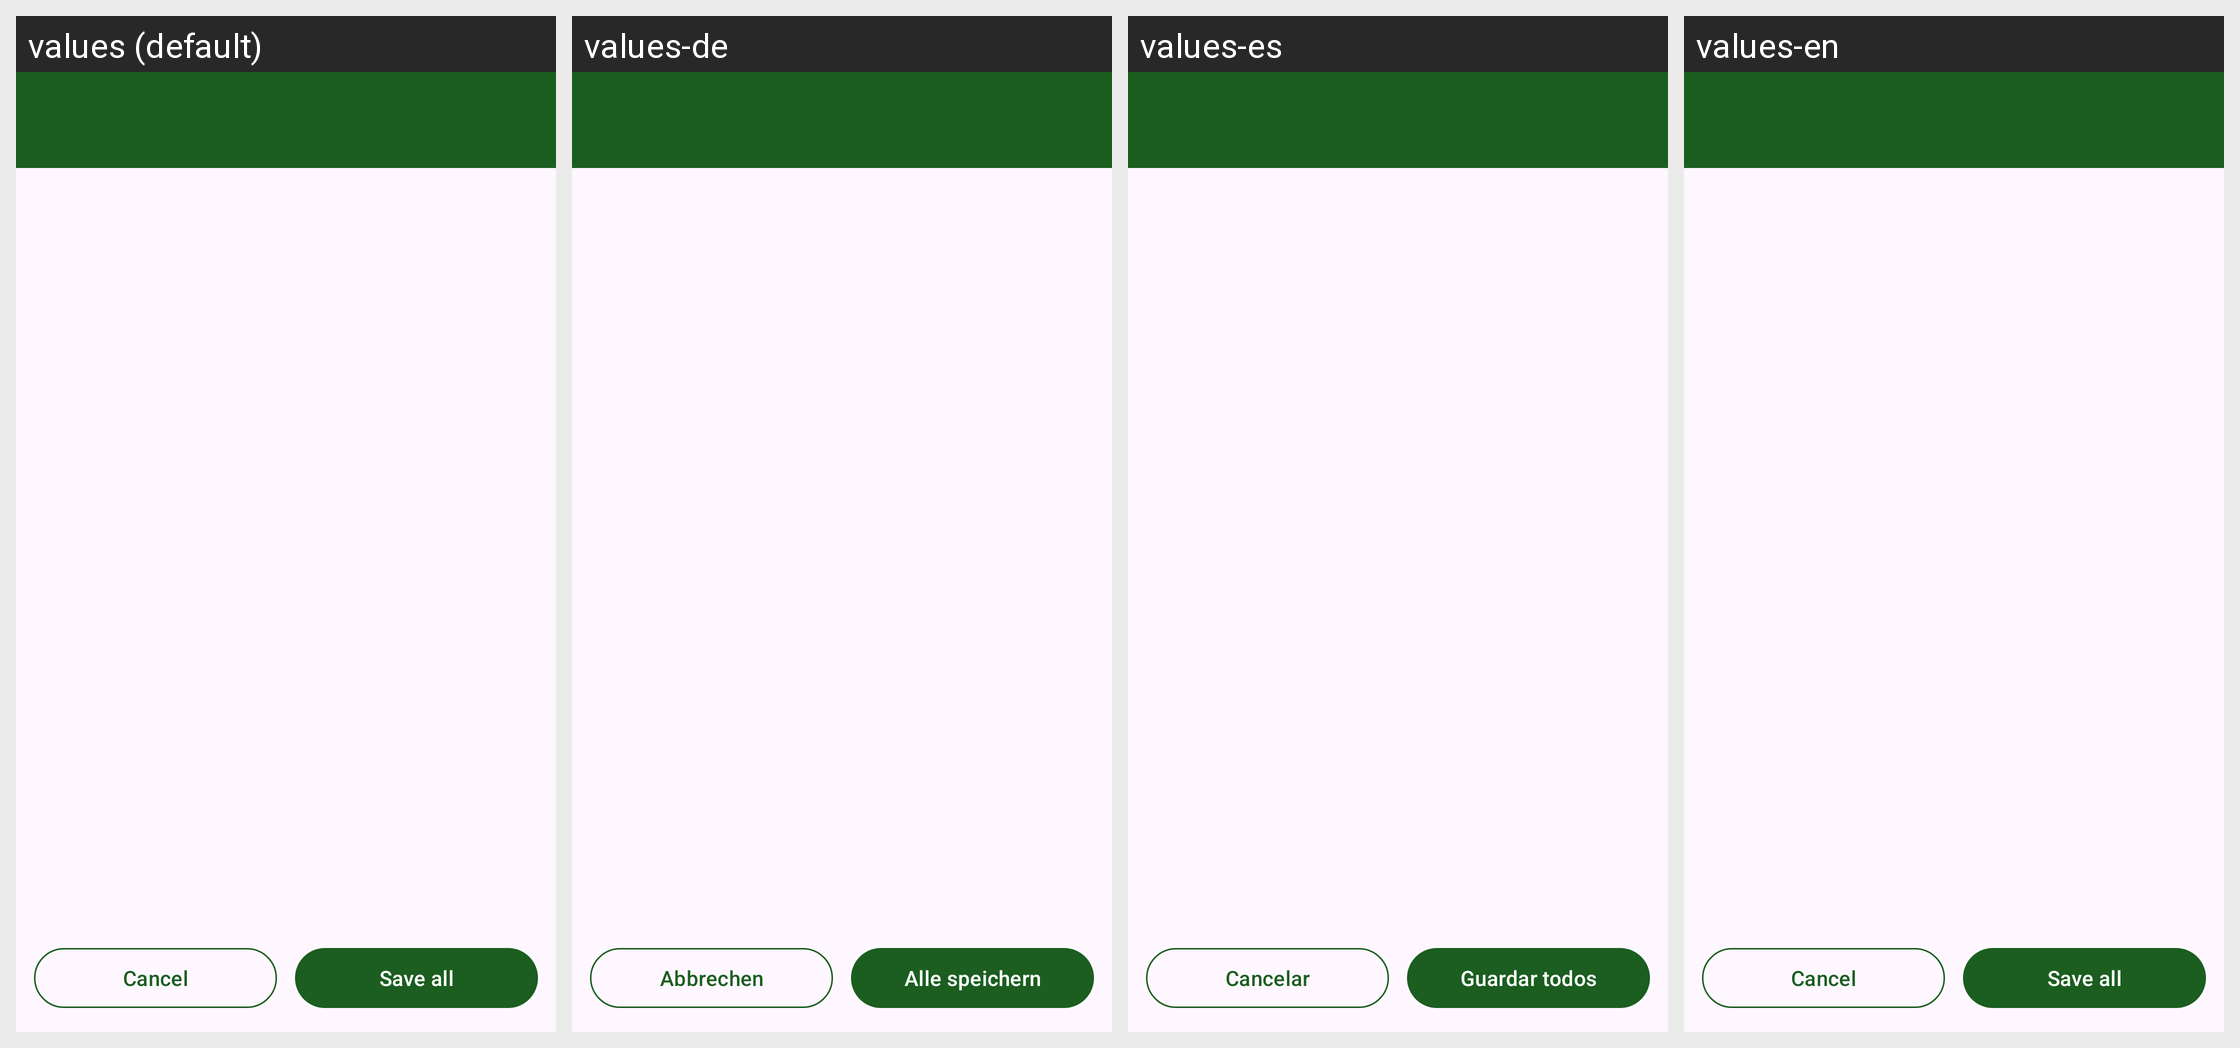

For this localized Android screen grid, give each drawn string resource with its value in every locale shown.
Android screen res/layout/activity_statement_batch.xml rendered under 4 locales, left to right: values (default), values-de, values-es, values-en. Device: Nexus 5 (rendered at 1080×1920; each locale shown at half size, 540×960, under a caption strip naming it); theme Theme.Ausgaben.
Strings drawn on this screen, with the default value and each locale's value (text and hints the layout hard-codes, and strings that could not be matched under every locale, appear in the picture but are not listed):

cancel
  values: Cancel
  values-de: Abbrechen
  values-es: Cancelar
  values-en: Cancel

statement_batch_save
  values: Save all
  values-de: Alle speichern
  values-es: Guardar todos
  values-en: Save all  [not translated; the default value is used]
